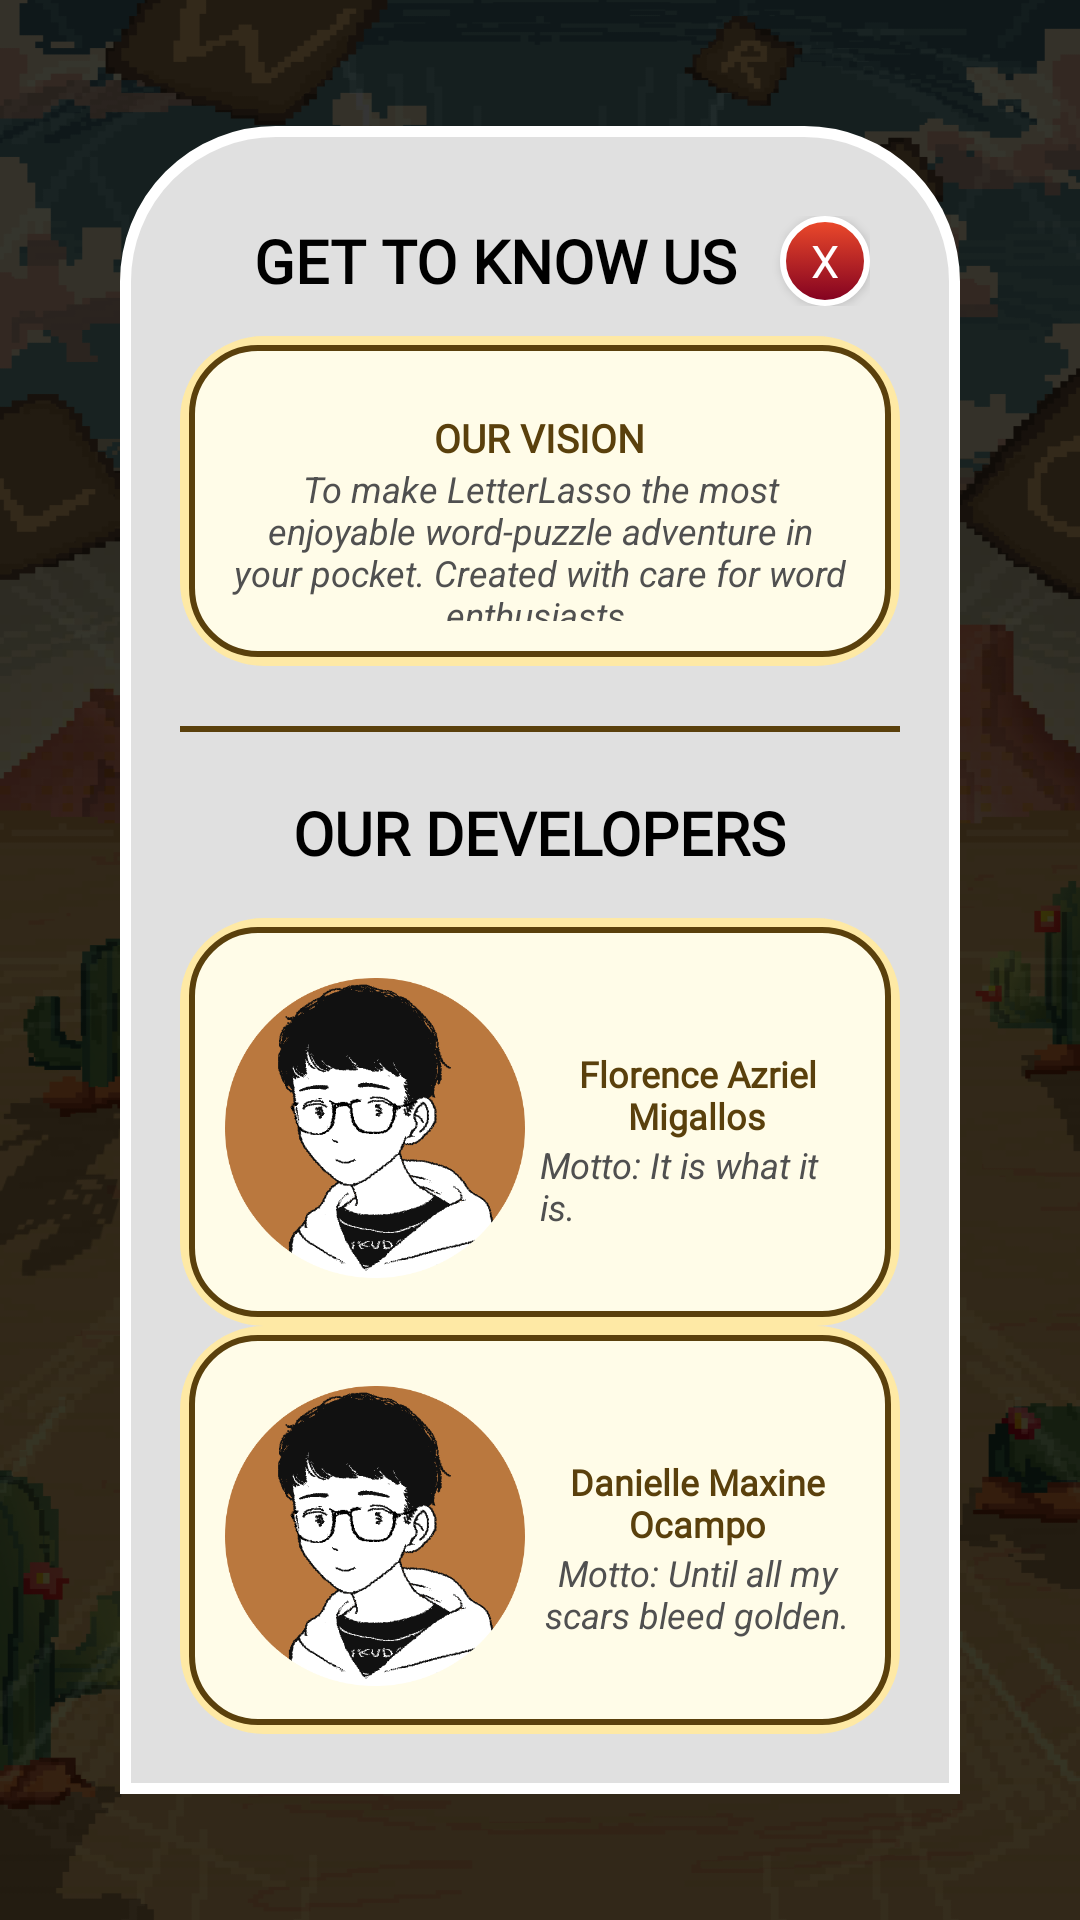

Reconstruct the res/layout file that produces this screen, plus the resources it refers to.
<!-- AndroidManifest.xml: application theme Theme.LetterLasso -->
<!-- res/layout/content_developers.xml -->
<?xml version="1.0" encoding="utf-8"?>
<LinearLayout xmlns:android="http://schemas.android.com/apk/res/android"
    android:layout_width="match_parent"
    android:layout_height="match_parent"
    android:background="@drawable/background2_dark"
    android:gravity="center"
    android:orientation="horizontal"
    android:padding="24dp">

    <LinearLayout
        android:layout_width="match_parent"
        android:layout_height="wrap_content"
        android:layout_margin="16dp"
        android:background="@drawable/rounded_bg"
        android:orientation="vertical"
        android:padding="20dp">

        <LinearLayout
            android:layout_width="match_parent"
            android:layout_height="wrap_content"
            android:gravity="center_vertical"
            android:orientation="horizontal"
            android:padding="10dp">

            <TextView
                android:layout_width="wrap_content"
                android:layout_height="wrap_content"
                android:layout_weight="1"
                android:fontFamily="@font/vhs_gothic"
                android:gravity="center"
                android:text="GET TO KNOW US"
                android:textColor="@color/black"
                android:textSize="20sp"
                android:textStyle="bold" />

            <Button
                android:id="@+id/button_cancel"
                android:layout_width="30dp"
                android:layout_height="30dp"
                android:background="@drawable/red_button_rounded"
                android:fontFamily="@font/vhs_gothic"
                android:text="X"
                android:textColor="@color/white"
                android:textSize="15sp" />
        </LinearLayout>

        <LinearLayout
            android:layout_width="match_parent"
            android:layout_height="110dp"
            android:background="@drawable/play_button"
            android:orientation="vertical">

            <LinearLayout
                android:layout_width="wrap_content"
                android:layout_height="wrap_content"
                android:orientation="vertical"
                android:layout_margin="15dp"
                android:paddingTop="10dp">

                <TextView
                    android:layout_width="wrap_content"
                    android:layout_height="wrap_content"
                    android:layout_gravity="center_horizontal"
                    android:fontFamily="@font/vhs_gothic"
                    android:text="OUR VISION"
                    android:textAlignment="center"
                    android:textSize="13sp"
                    android:textStyle="bold"
                    android:textColor="#5a400c"/>

                <TextView
                    android:layout_width="wrap_content"
                    android:layout_height="wrap_content"
                    android:layout_gravity="center_horizontal"
                    android:text="To make LetterLasso the most enjoyable word-puzzle adventure in your pocket. Created with care for word enthusiasts."
                    android:textAlignment="center"
                    android:textSize="12sp"
                    android:textStyle="italic"
                    android:textColor="#505050"/>

            </LinearLayout>

        </LinearLayout>

        <View
            android:layout_width="250dp"
            android:layout_height="2dp"
            android:background="#5a400c"
            android:layout_gravity="center"
            android:layout_margin="20dp"/>

        <TextView
            android:layout_width="wrap_content"
            android:layout_height="wrap_content"
            android:layout_weight="1"
            android:fontFamily="@font/vhs_gothic"
            android:layout_gravity="center"
            android:text="OUR DEVELOPERS"
            android:textColor="@color/black"
            android:textSize="20sp"
            android:textStyle="bold"
            android:layout_marginBottom="15dp"/>

        <LinearLayout
            android:layout_width="match_parent"
            android:layout_height="wrap_content"
            android:background="@drawable/play_button"
            android:gravity="center"
            android:orientation="horizontal"
            android:paddingTop="20dp"
            android:paddingBottom="16dp">

            <ImageView
                android:id="@+id/profile_image1"
                android:layout_width="100dp"
                android:layout_height="100dp"
                android:layout_gravity="center_horizontal"
                android:layout_marginStart="15dp"
                android:scaleType="centerCrop"
                android:src="@drawable/icon2" />

            <LinearLayout
                android:layout_width="wrap_content"
                android:layout_height="wrap_content"
                android:orientation="vertical"
                android:layout_marginEnd="15dp"
                android:layout_marginStart="5dp">

                <TextView
                    android:id="@+id/migallos"
                    android:layout_width="wrap_content"
                    android:layout_height="wrap_content"
                    android:layout_gravity="center_horizontal"
                    android:fontFamily="@font/vhs_gothic"
                    android:paddingTop="8dp"
                    android:text="Florence Azriel Migallos"
                    android:textAlignment="center"
                    android:textSize="12sp"
                    android:textStyle="bold"
                    android:textColor="#5a400c"/>

                <TextView
                    android:layout_width="wrap_content"
                    android:layout_height="wrap_content"
                    android:layout_gravity="center_horizontal"
                    android:text="Motto: It is what it is."
                    android:textSize="12sp"
                    android:textStyle="italic"
                    android:textColor="#505050"/>
            </LinearLayout>

        </LinearLayout>

        <LinearLayout
            android:layout_width="match_parent"
            android:layout_height="wrap_content"
            android:background="@drawable/play_button"
            android:gravity="center"
            android:orientation="horizontal"
            android:paddingTop="20dp"
            android:paddingBottom="16dp">

            <ImageView
                android:id="@+id/profile_image2"
                android:layout_width="100dp"
                android:layout_height="100dp"
                android:layout_gravity="center_horizontal"
                android:layout_marginStart="15dp"
                android:scaleType="centerCrop"
                android:src="@drawable/icon2" />

            <LinearLayout
                android:layout_width="wrap_content"
                android:layout_height="wrap_content"
                android:layout_marginStart="5dp"
                android:layout_marginEnd="15dp"
                android:orientation="vertical">

                <TextView
                    android:id="@+id/developer_name2"
                    android:layout_width="wrap_content"
                    android:layout_height="wrap_content"
                    android:layout_gravity="center_horizontal"
                    android:fontFamily="@font/vhs_gothic"
                    android:paddingTop="8dp"
                    android:text="Danielle Maxine Ocampo"
                    android:textAlignment="center"
                    android:textSize="12sp"
                    android:textStyle="bold"
                    android:textColor="#5a400c"/>

                <TextView
                    android:layout_width="wrap_content"
                    android:layout_height="wrap_content"
                    android:layout_gravity="center_horizontal"
                    android:text="Motto: Until all my scars bleed golden."
                    android:textAlignment="center"
                    android:textSize="12sp"
                    android:textStyle="italic"
                    android:textColor="#505050"/>

            </LinearLayout>

        </LinearLayout>

    </LinearLayout>
</LinearLayout>
<!-- resources referenced by this layout -->
<resources>
  <color name="black">#FF000000</color>
  <color name="white">#FFFFFFFF</color>
  <!-- drawable background2_dark: png bitmap (drawable, 253194 bytes) -->
  <!-- drawable icon2: png bitmap (drawable, 39339 bytes) -->
  <!-- drawable play_button (drawable) -->
  <?xml version="1.0" encoding="utf-8"?>
  <layer-list xmlns:android="http://schemas.android.com/apk/res/android">
  
      
      <item>
          <shape android:shape="rectangle">
              <solid android:color="#5b400d" /> 
              <corners android:radius="25dp"/>
              <stroke android:width="6dp" android:color="#fee9a5"/>
          </shape>
      </item>
  
      
      <item android:left="3dp" android:right="3dp" android:top="3dp" android:bottom="3dp">
          <shape android:shape="rectangle">
              <solid android:color="#fffce8"/> 
              <corners android:radius="22dp"/>
              <stroke android:width="2dp" android:color="#5a400c"/> 
          </shape>
      </item>
  
  </layer-list>
  <!-- drawable red_button_rounded (drawable) -->
  <?xml version="1.0" encoding="utf-8"?>
  <selector xmlns:android="http://schemas.android.com/apk/res/android">
      <item>
          <shape android:shape="rectangle">
              <gradient
                  android:angle="90"
                  android:startColor="#800020"
                  android:endColor="#EE4B2B"
                  android:type="linear" />
              <corners android:radius="25dp" /> 
  
              <stroke android:width="2dp" android:color="#FFFFFF" /> 
          </shape>
      </item>
  </selector>
  <!-- drawable rounded_bg (drawable) -->
  <?xml version="1.0" encoding="utf-8"?>
  <shape xmlns:android="http://schemas.android.com/apk/res/android"
      android:shape="rectangle">
  
      <solid android:color="#e0e0e0" />
      <corners
          android:topLeftRadius="50dp"
          android:topRightRadius="50dp"
          android:bottomLeftRadius="0dp"
          android:bottomRightRadius="0dp" />
  
  
  
      <padding android:left="16dp" android:top="16dp"
          android:right="16dp" android:bottom="16dp" />
      <elevation android:shadowColor="#000000" />
      <stroke android:width="3.5dp" android:color="#FFFFFF" />
  </shape>
  <style name="Theme.LetterLasso" parent="android:Theme.Material.Light.NoActionBar" />
</resources>
